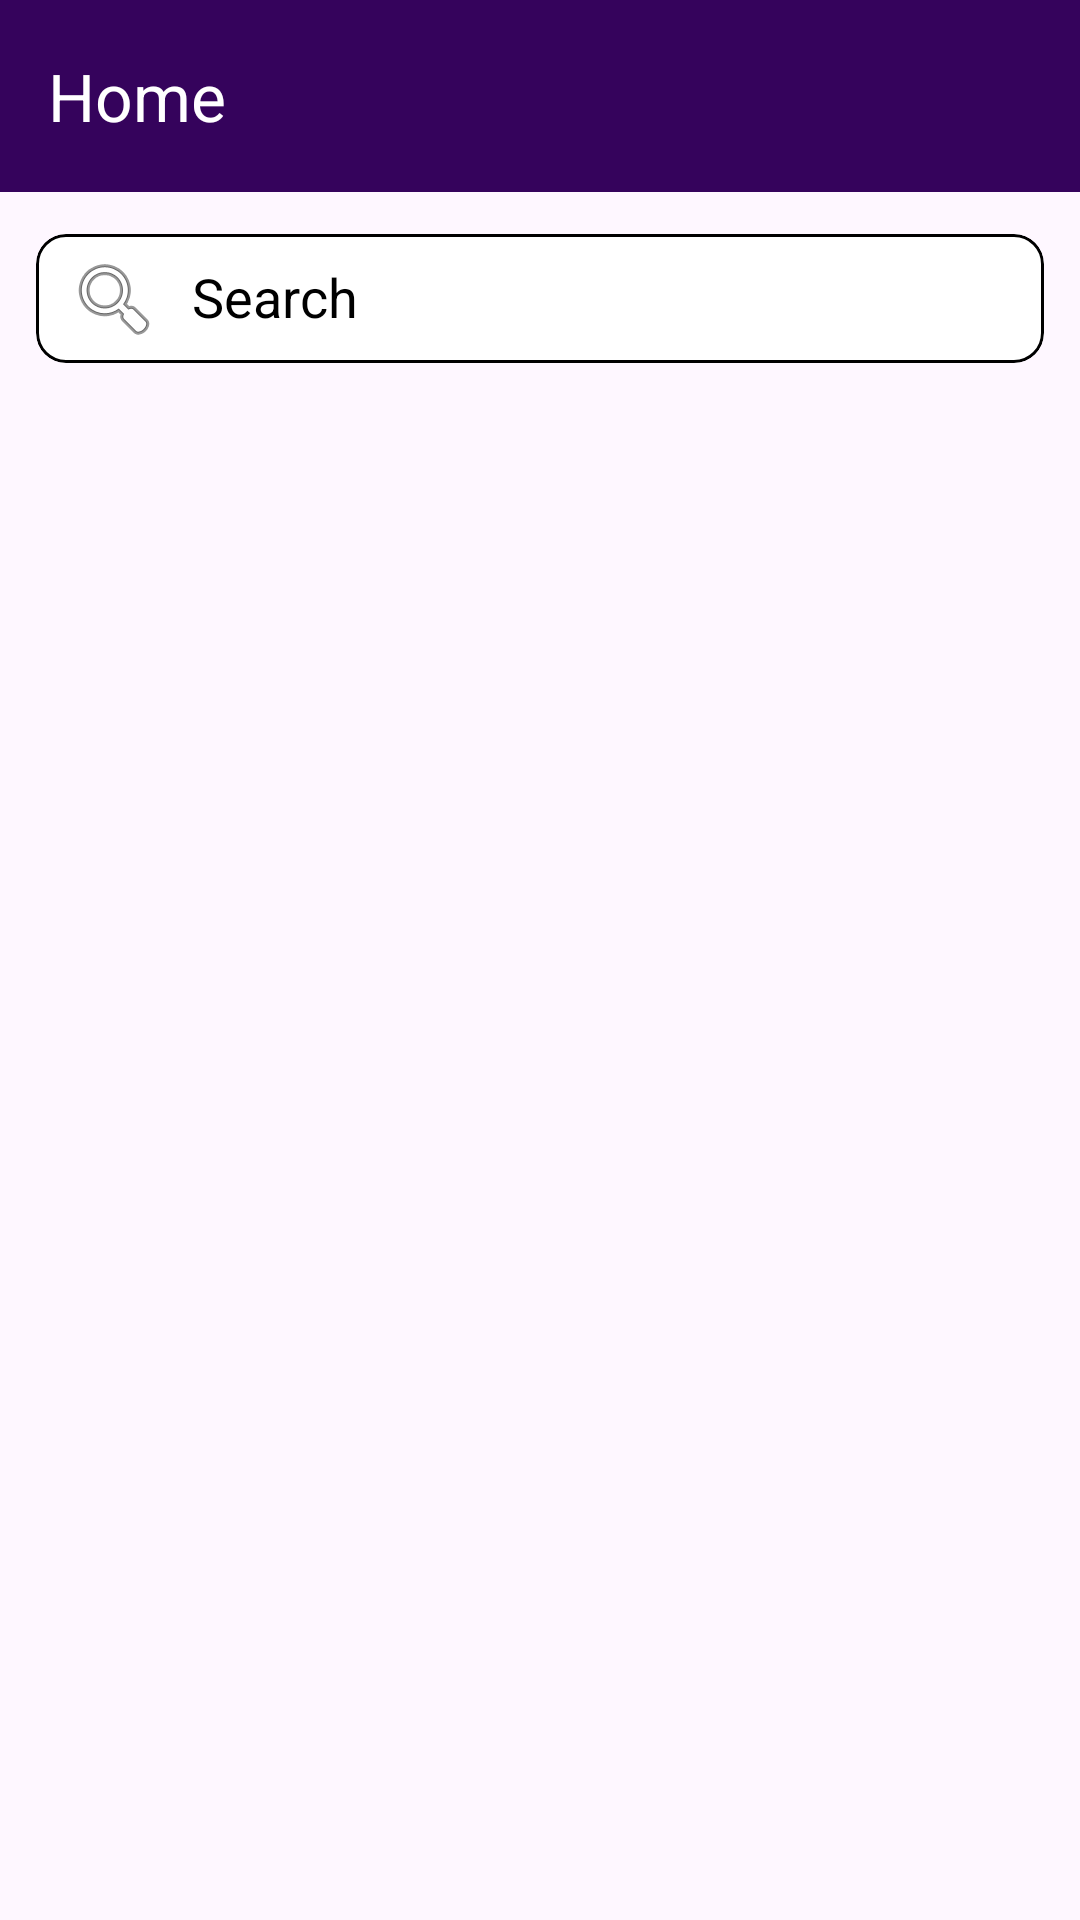

Here is an Android app screen rendered from its layout file. Give the layout XML and the strings, colors and styles it references.
<!-- AndroidManifest.xml: application theme Theme.BlinkitAdminClone -->
<!-- res/layout/fragment_home.xml -->
<?xml version="1.0" encoding="utf-8"?>
<androidx.constraintlayout.widget.ConstraintLayout
    xmlns:android="http://schemas.android.com/apk/res/android"
    xmlns:tools="http://schemas.android.com/tools"
    android:layout_width="match_parent"
    android:layout_height="match_parent"
    xmlns:app="http://schemas.android.com/apk/res-auto"
    android:focusable="true"
    android:focusableInTouchMode="true"
    tools:context=".fragments.HomeFragment">

    <TextView
        android:id="@+id/tvText"
        android:layout_width="180dp"
        android:layout_height="228dp"
        android:text="No products added in this category!"
        android:textColor="@color/yellow"
        android:textSize="12sp"
        android:textStyle="bold"
        android:visibility="gone"
        app:layout_constraintTop_toBottomOf="@+id/rvCategories"
        app:layout_constraintBottom_toBottomOf="parent"
        app:layout_constraintEnd_toEndOf="parent"
        app:layout_constraintStart_toStartOf="parent" />

    <androidx.appcompat.widget.Toolbar
        android:id="@+id/tbHomeFragment"
        android:layout_width="match_parent"
        android:layout_height="wrap_content"
        android:background="@color/yellow"
        app:layout_constraintEnd_toEndOf="parent"
        app:layout_constraintStart_toStartOf="parent"
        app:layout_constraintTop_toTopOf="parent"
        app:title="Home"
        app:titleTextColor="@color/white" />

    <com.google.android.material.card.MaterialCardView
        android:id="@+id/searchCv"
        android:layout_width="match_parent"
        android:layout_height="55dp"
        android:backgroundTint="@color/white"
        app:cardCornerRadius="10dp"
        app:cardUseCompatPadding="true"
        app:layout_collapseMode="pin"
        android:layout_marginTop="8dp"
        android:layout_marginHorizontal="7dp"
        app:layout_constraintEnd_toEndOf="parent"
        app:layout_constraintStart_toStartOf="parent"
        app:layout_constraintTop_toBottomOf="@+id/tbHomeFragment"
        app:strokeColor="@color/black">

        <EditText
            android:id="@+id/searchEt"
            android:layout_width="match_parent"
            android:layout_height="wrap_content"
            android:layout_gravity="center"
            android:background="@android:color/transparent"
            android:drawableStart="@android:drawable/ic_menu_search"
            android:drawablePadding="10dp"
            android:hint="Search"
            android:padding="10dp"
            android:textColorHint="@color/black" />

    </com.google.android.material.card.MaterialCardView>

    <androidx.recyclerview.widget.RecyclerView
        android:id="@+id/rvCategories"
        android:layout_width="match_parent"
        android:layout_height="wrap_content"
        android:layout_margin="5dp"
        android:orientation="horizontal"
        app:layoutManager="androidx.recyclerview.widget.LinearLayoutManager"
        app:layout_constraintStart_toStartOf="parent"
        tools:listitem="@layout/item_view_product_category"
        app:layout_constraintTop_toBottomOf="@id/searchCv" />

    <androidx.recyclerview.widget.RecyclerView
        android:id="@+id/rvProduct"
        android:layout_width="0dp"
        android:layout_height="0dp"
        android:layout_margin="5dp"
        app:layoutManager="androidx.recyclerview.widget.GridLayoutManager"
        app:layout_constraintBottom_toBottomOf="parent"
        app:layout_constraintEnd_toEndOf="parent"
        app:layout_constraintStart_toStartOf="parent"
        app:layout_constraintTop_toBottomOf="@id/rvCategories"
        app:spanCount="2" />
</androidx.constraintlayout.widget.ConstraintLayout>
<!-- res/layout/item_view_product_category.xml (included above) -->
<?xml version="1.0" encoding="utf-8"?>
<androidx.constraintlayout.widget.ConstraintLayout
    xmlns:android="http://schemas.android.com/apk/res/android"
    android:layout_width="65dp"
    android:layout_height="wrap_content"
    android:layout_margin="3.98dp"
    android:clickable="true"
    android:id="@+id/mainBG"
    xmlns:app="http://schemas.android.com/apk/res-auto">

    <LinearLayout
        android:layout_width="match_parent"
        android:layout_height="wrap_content"
        app:layout_constraintStart_toStartOf="parent"
        app:layout_constraintEnd_toEndOf="parent"
        app:layout_constraintTop_toTopOf="parent"
        android:orientation="vertical">

        <ImageView
            android:layout_width="65dp"
            android:layout_height="65dp"
            android:id="@+id/ivCategoryImage"
            android:scaleType="centerInside"
            android:background="@drawable/bg_category"
            android:src="@drawable/baseline_arrow_back_24"/>

        <TextView
            android:layout_width="wrap_content"
            android:layout_height="wrap_content"
            android:id="@+id/tvCategoryTitle"
            android:maxLines="2"
            android:layout_gravity="center"
            android:ellipsize="end"
            android:text="All"
            android:textSize="13.00sp"
            android:textColorHint="@color/black"/>

    </LinearLayout>

</androidx.constraintlayout.widget.ConstraintLayout>
<!-- resources referenced by this layout -->
<resources>
  <color name="black">#FF000000</color>
  <color name="white">#FFFFFFFF</color>
  <color name="yellow">#35035C</color>
  <!-- drawable baseline_arrow_back_24 (drawable) -->
  <vector android:autoMirrored="true" android:height="24dp"
      android:tint="#363535" android:viewportHeight="24"
      android:viewportWidth="24" android:width="24dp" xmlns:android="http://schemas.android.com/apk/res/android">
      <path android:fillColor="@android:color/white" android:pathData="M20,11H7.83l5.59,-5.59L12,4l-8,8 8,8 1.41,-1.41L7.83,13H20v-2z"/>
  </vector>
  <!-- drawable bg_category (drawable) -->
  <?xml version="1.0" encoding="utf-8"?>
  <shape xmlns:android="http://schemas.android.com/apk/res/android">
  
      <corners android:radius="19.50dp"/>
      <solid android:color="#F7ECFA"/>
  
  </shape>
  <style name="Theme.BlinkitAdminClone" parent="Base.Theme.BlinkitAdminClone" />
  <style name="Base.Theme.BlinkitAdminClone" parent="Theme.Material3.DayNight.NoActionBar">
          
          
      </style>
</resources>
